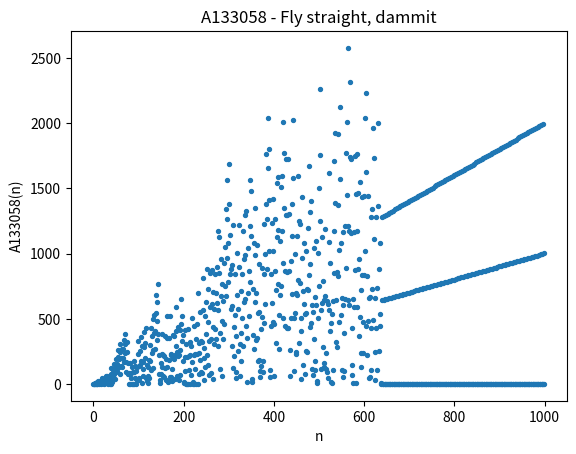

Source code (Python):
import matplotlib.pyplot as plt
from math import gcd

y = [1, 1]

for n in range(2, 10 ** 3):
    if gcd(n, y[n - 1]) == 1:
        y.append(y[n - 1] + n + 1)
    else:
        y.append(int(y[n - 1] / gcd(n, y[n-1])))

x = range(len(y))
plt.figure("A133058 - Fly straight, dammit")
plt.scatter(x, y, s=8)
plt.xlabel('n')
plt.ylabel('A133058(n)')
plt.title("A133058 - Fly straight, dammit")
plt.show()
